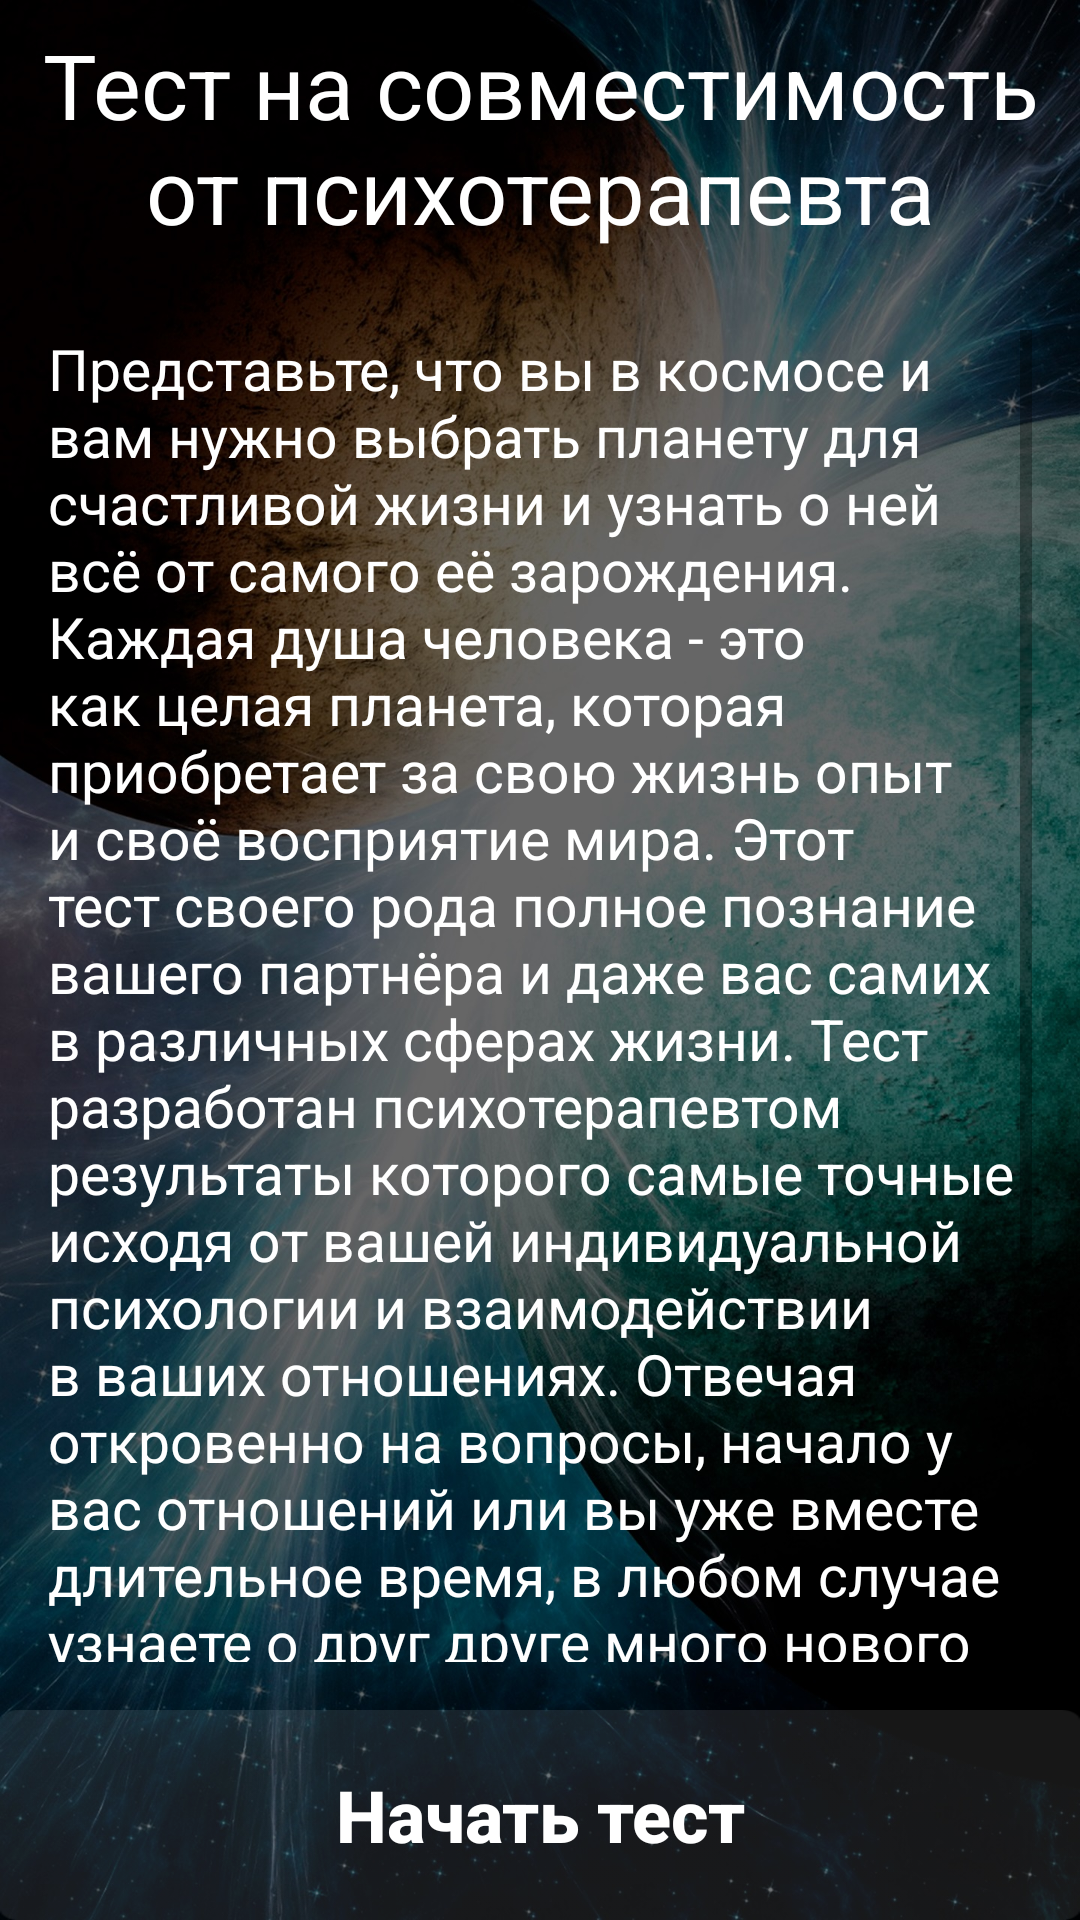

Write the Android layout XML for this screen, with the resource values it uses.
<!-- AndroidManifest.xml: application theme AppTheme -->
<!-- res/layout/activity_main.xml -->
<?xml version="1.0" encoding="utf-8"?>
<androidx.constraintlayout.widget.ConstraintLayout
        xmlns:android="http://schemas.android.com/apk/res/android"
        xmlns:tools="http://schemas.android.com/tools"
        xmlns:app="http://schemas.android.com/apk/res-auto"
        android:layout_width="match_parent"
        android:layout_height="match_parent"
        tools:context=".MainActivity">

    <ImageView
            android:layout_width="0dp"
            android:layout_height="0dp" app:srcCompat="@drawable/enterbg"
            app:layout_constraintEnd_toEndOf="parent"
            android:id="@+id/imageView" app:layout_constraintTop_toTopOf="parent"
            app:layout_constraintStart_toStartOf="parent" app:layout_constraintBottom_toBottomOf="parent"
            android:scaleType="fitXY"/>
    <TextView
            android:layout_width="0dp"
            android:layout_height="86dp"
            app:layout_constraintStart_toStartOf="parent" app:layout_constraintEnd_toEndOf="parent"
            android:id="@+id/textView" android:layout_marginTop="8dp" app:layout_constraintTop_toTopOf="parent"
            android:layout_marginStart="8dp" android:layout_marginEnd="8dp" android:textColor="@android:color/white"
            android:text="Тест на совместимость      от психотерапевта" android:textSize="30sp"
            android:textAlignment="center" android:lines="2" app:autoSizeMaxTextSize="30sp"
            app:autoSizeMinTextSize="15sp"/>
    <Button
            android:text="Начать тест"
            android:layout_width="0dp"
            android:layout_height="70dp"
            app:layout_constraintStart_toStartOf="parent" app:layout_constraintEnd_toEndOf="parent"
            android:id="@+id/button" app:layout_constraintBottom_toBottomOf="parent"
            android:background="@drawable/opactiybtn" android:textColor="@android:color/white" android:textSize="24sp"
            android:textAllCaps="false" android:textStyle="bold" app:layout_constraintHorizontal_bias="0.0"
            android:onClick="goToNextActivity"/>
    <TextView
            android:layout_width="0dp"
            android:layout_height="0dp"
            app:layout_constraintStart_toStartOf="parent"
            app:layout_constraintEnd_toEndOf="parent" android:id="@+id/editTextMainText" android:layout_marginTop="16dp"
            app:layout_constraintTop_toBottomOf="@+id/textView" android:layout_marginBottom="16dp"
            app:layout_constraintBottom_toTopOf="@+id/button"
            android:textColor="@android:color/white"
            android:layout_marginStart="16dp" android:layout_marginEnd="16dp"
            android:text="Представьте, что вы в космосе и вам нужно выбрать планету для счастливой жизни и узнать о ней всё от самого её зарождения. Каждая душа человека - это как целая планета, которая приобретает за свою жизнь опыт и своё восприятие мира. Этот тест своего рода полное познание вашего партнёра и даже вас самих в различных сферах жизни. Тест разработан психотерапевтом результаты которого самые точные исходя от вашей индивидуальной психологии и взаимодействии в ваших отношениях. Отвечая откровенно на вопросы,
начало у вас отношений или вы уже вместе длительное время, в любом случае узнаете о друг друге много нового и важного. Необходимо отвечать на вопросы вместе и обговаривать их. Скачайте приложение на два устройства и одному из партнёров необходимо ввести код другого партнёра. Тест состоит из трёх частей и в конце каждой вас ждёт результат. Удачи!"
            android:textSize="19sp"
            app:autoSizeMaxTextSize="19sp" app:autoSizeMinTextSize="16sp"
            android:scrollbars="vertical" android:ems="10"
            android:textAlignment="viewStart" android:clickable="false"/>

</androidx.constraintlayout.widget.ConstraintLayout>
<!-- resources referenced by this layout -->
<resources>
  <!-- drawable enterbg: jpg bitmap (drawable-xxhdpi, 567810 bytes) -->
  <!-- drawable opactiybtn: png bitmap (drawable, 1119 bytes) -->
  <style name="AppTheme" parent="Theme.AppCompat.Light.NoActionBar">
          
          <item name="colorPrimary">@color/colorPrimary</item>
          <item name="colorPrimaryDark">@color/colorPrimaryDark</item>
          <item name="colorAccent">@color/colorAccent</item>
  
          <item name="android:navigationBarColor" tools:ignore="NewApi">@android:color/black</item>
      </style>
  <color name="colorPrimary">#000</color>
  <color name="colorPrimaryDark">#000</color>
  <color name="colorAccent">#FDEBE7F9</color>
</resources>
